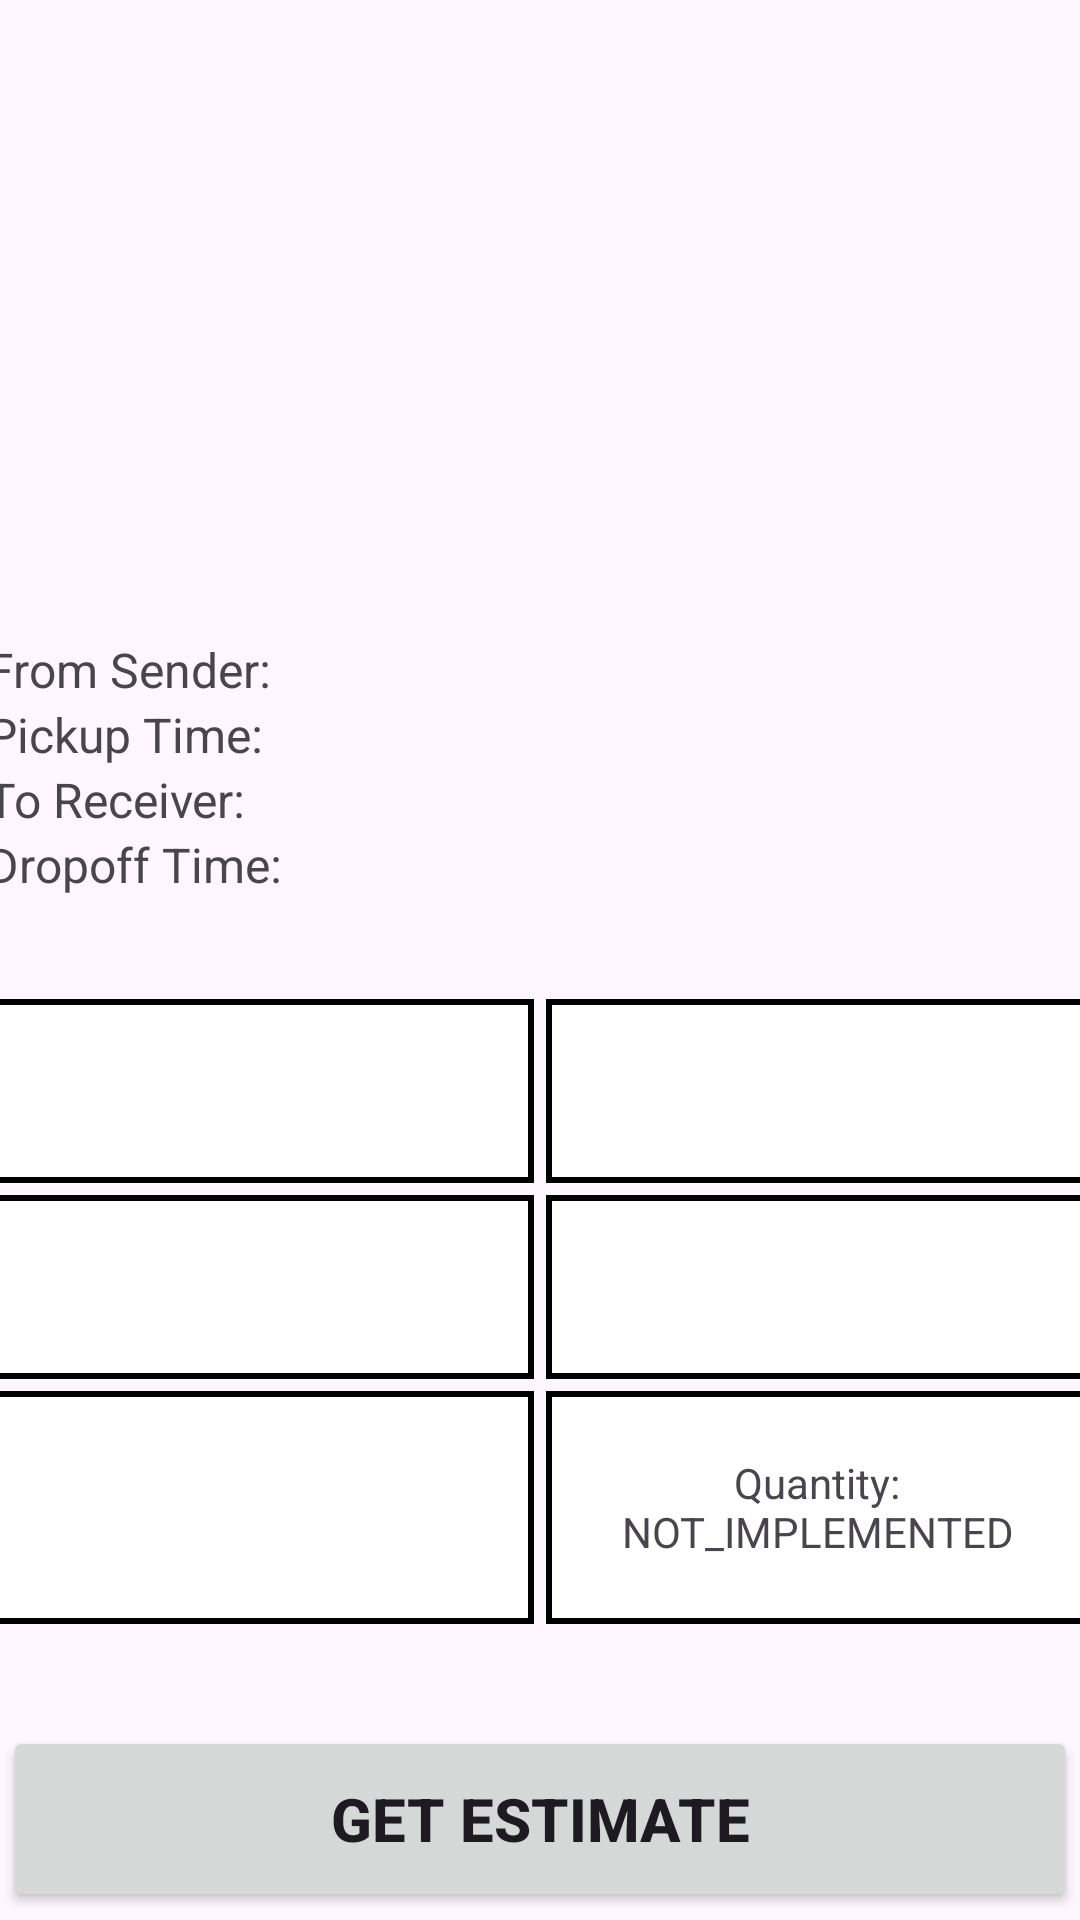

Reconstruct the res/layout file that produces this screen, plus the resources it refers to.
<!-- AndroidManifest.xml: application theme Theme.TruckApp -->
<!-- res/layout/activity_order_viewer.xml -->
<?xml version="1.0" encoding="utf-8"?>
<androidx.constraintlayout.widget.ConstraintLayout xmlns:android="http://schemas.android.com/apk/res/android"
    xmlns:app="http://schemas.android.com/apk/res-auto"
    xmlns:tools="http://schemas.android.com/tools"
    android:layout_width="match_parent"
    android:layout_height="match_parent">

    <LinearLayout
        android:layout_width="match_parent"
        android:layout_height="match_parent"
        android:gravity="center"
        android:orientation="vertical"
        app:layout_constraintBottom_toBottomOf="parent"
        app:layout_constraintEnd_toEndOf="parent"
        app:layout_constraintStart_toStartOf="parent"
        app:layout_constraintTop_toTopOf="parent">

        <LinearLayout
            android:layout_width="369dp"
            android:layout_height="541dp"
            android:orientation="vertical">

            <ImageView
                android:id="@+id/order_truck_image"
                android:layout_width="190dp"
                android:layout_height="190dp"
                android:layout_gravity="center"
                tools:srcCompat="@tools:sample/avatars" />

            <Space
                android:layout_width="match_parent"
                android:layout_height="20dp" />

            <TextView
                android:id="@+id/order_from_sender_label"
                android:layout_width="match_parent"
                android:layout_height="wrap_content"
                android:text="From Sender: "
                android:textSize="16sp" />

            <TextView
                android:id="@+id/order_pickup_time_label"
                android:layout_width="match_parent"
                android:layout_height="wrap_content"
                android:text="Pickup Time:"
                android:textSize="16sp" />

            <TextView
                android:id="@+id/order_to_receiver_label"
                android:layout_width="match_parent"
                android:layout_height="wrap_content"
                android:text="To Receiver:"
                android:textSize="16sp" />

            <TextView
                android:id="@+id/order_dropoff_time_label"
                android:layout_width="match_parent"
                android:layout_height="wrap_content"
                android:text="Dropoff Time:"
                android:textSize="16sp" />

            <Space
                android:layout_width="match_parent"
                android:layout_height="32dp" />

            <TableLayout
                android:layout_width="match_parent"
                android:layout_height="match_parent">

                <TableRow
                    android:layout_width="match_parent"
                    android:layout_height="match_parent"
                    android:layout_weight="1">

                    <TextView
                        android:id="@+id/order_weight_label"
                        android:layout_width="4dp"
                        android:layout_height="match_parent"
                        android:layout_margin="2dp"
                        android:layout_weight="1"
                        android:background="@drawable/table_frame"
                        android:gravity="center"
                        android:stretchColumns="*" />

                    <TextView
                        android:id="@+id/order_type_label"
                        android:layout_width="4dp"
                        android:layout_height="match_parent"
                        android:layout_margin="2dp"
                        android:layout_weight="1"
                        android:background="@drawable/table_frame"
                        android:gravity="center"
                        android:stretchColumns="*" />
                </TableRow>

                <TableRow
                    android:layout_width="match_parent"
                    android:layout_height="match_parent"
                    android:layout_weight="1">

                    <TextView
                        android:id="@+id/order_width_label"
                        android:layout_width="4dp"
                        android:layout_height="match_parent"
                        android:layout_margin="2dp"
                        android:layout_weight="1"
                        android:background="@drawable/table_frame"
                        android:gravity="center"
                        android:stretchColumns="*" />

                    <TextView
                        android:id="@+id/order_height_label"
                        android:layout_width="4dp"
                        android:layout_height="match_parent"
                        android:layout_margin="2dp"
                        android:layout_weight="1"
                        android:background="@drawable/table_frame"
                        android:gravity="center"
                        android:stretchColumns="*" />
                </TableRow>

                <TableRow
                    android:layout_width="match_parent"
                    android:layout_height="51dp"
                    android:layout_weight="1">

                    <TextView
                        android:id="@+id/order_length_label"
                        android:layout_width="4dp"
                        android:layout_height="match_parent"
                        android:layout_margin="2dp"
                        android:layout_weight="1"
                        android:background="@drawable/table_frame"
                        android:gravity="center"
                        android:stretchColumns="*" />

                    <TextView
                        android:id="@+id/order_quantity_label"
                        android:layout_width="4dp"
                        android:layout_height="match_parent"
                        android:layout_margin="2dp"
                        android:layout_weight="1"
                        android:background="@drawable/table_frame"
                        android:gravity="center"
                        android:stretchColumns="*"
                        android:text="Quantity: NOT_IMPLEMENTED" />
                </TableRow>

            </TableLayout>

        </LinearLayout>

        <Space
            android:layout_width="wrap_content"
            android:layout_height="32dp" />

        <Button
            android:id="@+id/order_get_estimate"
            android:layout_width="358dp"
            android:layout_height="62dp"
            android:layout_marginLeft="2dp"
            android:layout_marginRight="2dp"
            android:text="Get Estimate"
            android:textSize="20sp"
            android:textStyle="bold" />

    </LinearLayout>

</androidx.constraintlayout.widget.ConstraintLayout>
<!-- resources referenced by this layout -->
<resources>
  <!-- drawable table_frame (drawable) -->
  <?xml version="1.0" encoding="utf-8"?>
  <shape xmlns:android="http://schemas.android.com/apk/res/android"
      android:shape="rectangle">
  
      <solid android:color="#FFFFFF" />
  
      <stroke
          android:width="2dp"
          android:color="#000000" />
  
      <padding
          android:left="4dp"
          android:top="4dp"
          android:right="4dp"
          android:bottom="4dp" />
  
  </shape>
  <style name="Theme.TruckApp" parent="Base.Theme.TruckApp" />
  <style name="Base.Theme.TruckApp" parent="Theme.Material3.DayNight">
          
          
      </style>
</resources>
